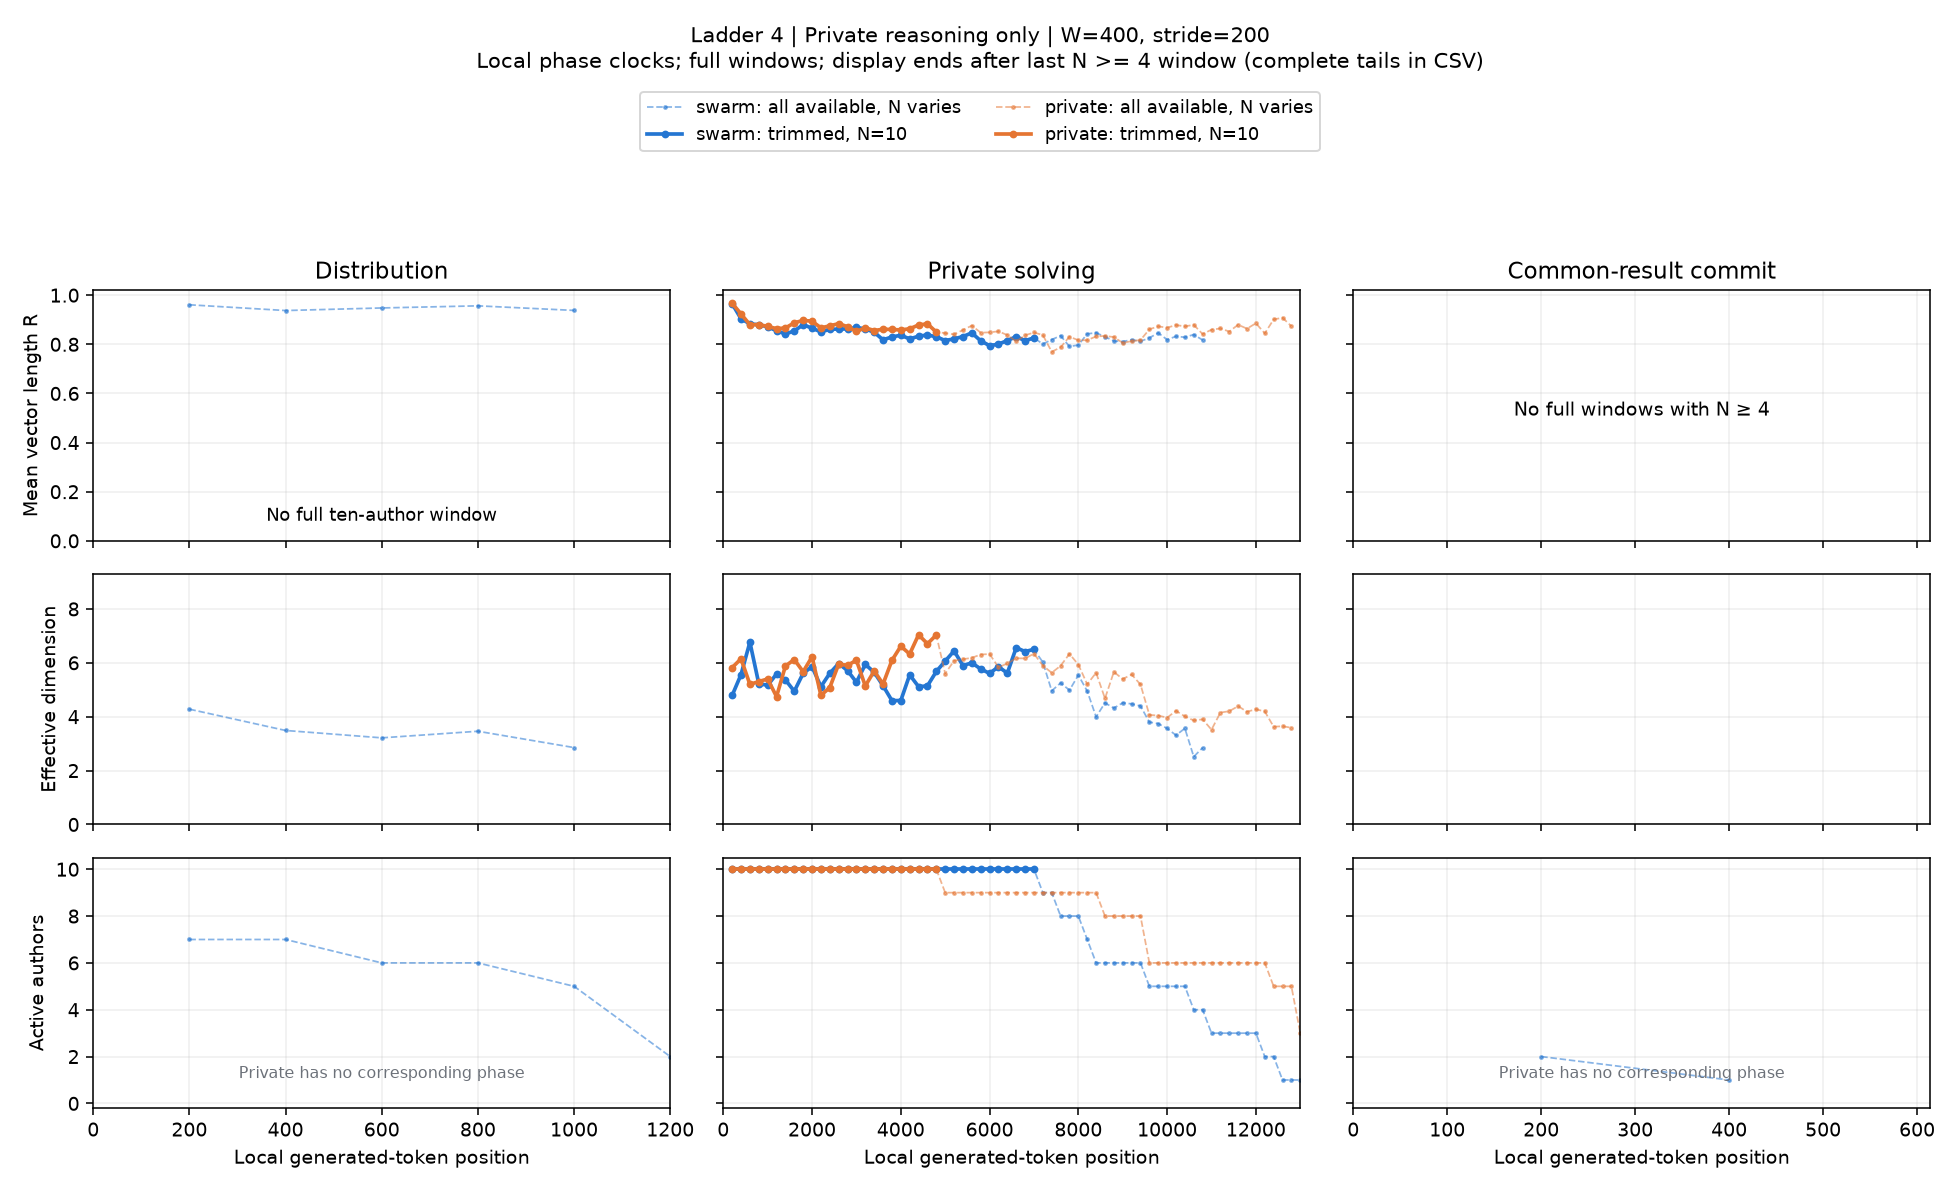

The table this chart was drawn from, first rows:
condition, start, x, n_active, agents, R, eff_dim, pair_cosine, matched_drift, n_matched, rung, channel, width, phase, mode
swarm, 0, 200.0, 7, 1,2,3,5,6,7,10, 0.9609, 4.279, 0.9105, nan, 0, 4, reasoning, 400, negotiation, available
swarm, 200, 400.0, 7, 1,2,3,5,6,7,10, 0.9375, 3.488, 0.8587, 0.1417, 7, 4, reasoning, 400, negotiation, available
swarm, 400, 600.0, 6, 2,3,5,6,7,10, 0.948, 3.215, 0.8784, 0.08918, 6, 4, reasoning, 400, negotiation, available
swarm, 600, 800.0, 6, 2,3,5,6,7,10, 0.9566, 3.46, 0.8981, 0.06248, 6, 4, reasoning, 400, negotiation, available
swarm, 800, 1000, 5, 2,5,6,7,10, 0.938, 2.853, 0.8498, 0.0875, 5, 4, reasoning, 400, negotiation, available
swarm, 1000, 1200, 2, 2,5, nan, nan, nan, nan, 2, 4, reasoning, 400, negotiation, available
swarm, 1200, 1400, 2, 2,5, nan, nan, nan, nan, 2, 4, reasoning, 400, negotiation, available
swarm, 1400, 1600, 2, 2,5, nan, nan, nan, nan, 2, 4, reasoning, 400, negotiation, available
swarm, 1600, 1800, 2, 2,5, nan, nan, nan, nan, 2, 4, reasoning, 400, negotiation, available
swarm, 1800, 2000, 1, 2, nan, nan, nan, nan, 1, 4, reasoning, 400, negotiation, available
swarm, 2000, 2200, 1, 2, nan, nan, nan, nan, 1, 4, reasoning, 400, negotiation, available
swarm, 2200, 2400, 1, 2, nan, nan, nan, nan, 1, 4, reasoning, 400, negotiation, available
swarm, 2400, 2600, 1, 2, nan, nan, nan, nan, 1, 4, reasoning, 400, negotiation, available
swarm, 0, 200.0, 0, , nan, nan, nan, nan, 0, 4, reasoning, 400, negotiation, trim
swarm, 200, 400.0, 0, , nan, nan, nan, nan, 0, 4, reasoning, 400, negotiation, trim
swarm, 400, 600.0, 0, , nan, nan, nan, nan, 0, 4, reasoning, 400, negotiation, trim
swarm, 600, 800.0, 0, , nan, nan, nan, nan, 0, 4, reasoning, 400, negotiation, trim
swarm, 800, 1000, 0, , nan, nan, nan, nan, 0, 4, reasoning, 400, negotiation, trim
swarm, 1000, 1200, 0, , nan, nan, nan, nan, 0, 4, reasoning, 400, negotiation, trim
swarm, 1200, 1400, 0, , nan, nan, nan, nan, 0, 4, reasoning, 400, negotiation, trim
swarm, 1400, 1600, 0, , nan, nan, nan, nan, 0, 4, reasoning, 400, negotiation, trim
swarm, 1600, 1800, 0, , nan, nan, nan, nan, 0, 4, reasoning, 400, negotiation, trim
swarm, 1800, 2000, 0, , nan, nan, nan, nan, 0, 4, reasoning, 400, negotiation, trim
swarm, 2000, 2200, 0, , nan, nan, nan, nan, 0, 4, reasoning, 400, negotiation, trim
swarm, 2200, 2400, 0, , nan, nan, nan, nan, 0, 4, reasoning, 400, negotiation, trim
swarm, 2400, 2600, 0, , nan, nan, nan, nan, 0, 4, reasoning, 400, negotiation, trim
swarm, 0, 200.0, 10, 1,2,3,4,5,6,7,8,9,10, 0.9653, 4.79, 0.9241, nan, 0, 4, reasoning, 400, solving, available
swarm, 200, 400.0, 10, 1,2,3,4,5,6,7,8,9,10, 0.904, 5.565, 0.7969, 0.1808, 10, 4, reasoning, 400, solving, available
swarm, 400, 600.0, 10, 1,2,3,4,5,6,7,8,9,10, 0.8832, 6.766, 0.7557, 0.1303, 10, 4, reasoning, 400, solving, available
swarm, 600, 800.0, 10, 1,2,3,4,5,6,7,8,9,10, 0.8795, 5.228, 0.7483, 0.1368, 10, 4, reasoning, 400, solving, available
swarm, 800, 1000, 10, 1,2,3,4,5,6,7,8,9,10, 0.8715, 5.165, 0.7328, 0.149, 10, 4, reasoning, 400, solving, available
swarm, 1000, 1200, 10, 1,2,3,4,5,6,7,8,9,10, 0.8551, 5.585, 0.7013, 0.1479, 10, 4, reasoning, 400, solving, available
swarm, 1200, 1400, 10, 1,2,3,4,5,6,7,8,9,10, 0.8421, 5.366, 0.6768, 0.119, 10, 4, reasoning, 400, solving, available
swarm, 1400, 1600, 10, 1,2,3,4,5,6,7,8,9,10, 0.8545, 4.945, 0.7002, 0.1273, 10, 4, reasoning, 400, solving, available
swarm, 1600, 1800, 10, 1,2,3,4,5,6,7,8,9,10, 0.88, 5.61, 0.7494, 0.1309, 10, 4, reasoning, 400, solving, available
swarm, 1800, 2000, 10, 1,2,3,4,5,6,7,8,9,10, 0.8656, 5.859, 0.7213, 0.11, 10, 4, reasoning, 400, solving, available
swarm, 2000, 2200, 10, 1,2,3,4,5,6,7,8,9,10, 0.8505, 5.115, 0.6927, 0.1265, 10, 4, reasoning, 400, solving, available
swarm, 2200, 2400, 10, 1,2,3,4,5,6,7,8,9,10, 0.8611, 5.611, 0.7127, 0.155, 10, 4, reasoning, 400, solving, available
swarm, 2400, 2600, 10, 1,2,3,4,5,6,7,8,9,10, 0.862, 5.973, 0.7146, 0.1184, 10, 4, reasoning, 400, solving, available
swarm, 2600, 2800, 10, 1,2,3,4,5,6,7,8,9,10, 0.8627, 5.709, 0.7158, 0.1241, 10, 4, reasoning, 400, solving, available
swarm, 2800, 3000, 10, 1,2,3,4,5,6,7,8,9,10, 0.8686, 5.277, 0.7272, 0.1627, 10, 4, reasoning, 400, solving, available
swarm, 3000, 3200, 10, 1,2,3,4,5,6,7,8,9,10, 0.8628, 5.94, 0.7161, 0.1213, 10, 4, reasoning, 400, solving, available
swarm, 3200, 3400, 10, 1,2,3,4,5,6,7,8,9,10, 0.849, 5.648, 0.6899, 0.1048, 10, 4, reasoning, 400, solving, available
swarm, 3400, 3600, 10, 1,2,3,4,5,6,7,8,9,10, 0.8182, 5.15, 0.6328, 0.1243, 10, 4, reasoning, 400, solving, available
swarm, 3600, 3800, 10, 1,2,3,4,5,6,7,8,9,10, 0.8301, 4.597, 0.6545, 0.119, 10, 4, reasoning, 400, solving, available
swarm, 3800, 4000, 10, 1,2,3,4,5,6,7,8,9,10, 0.8368, 4.6, 0.6669, 0.1055, 10, 4, reasoning, 400, solving, available
swarm, 4000, 4200, 10, 1,2,3,4,5,6,7,8,9,10, 0.822, 5.554, 0.6397, 0.1251, 10, 4, reasoning, 400, solving, available
swarm, 4200, 4400, 10, 1,2,3,4,5,6,7,8,9,10, 0.8329, 5.115, 0.6597, 0.1325, 10, 4, reasoning, 400, solving, available
swarm, 4400, 4600, 10, 1,2,3,4,5,6,7,8,9,10, 0.8382, 5.144, 0.6694, 0.109, 10, 4, reasoning, 400, solving, available
swarm, 4600, 4800, 10, 1,2,3,4,5,6,7,8,9,10, 0.8305, 5.678, 0.6553, 0.1236, 10, 4, reasoning, 400, solving, available
swarm, 4800, 5000, 10, 1,2,3,4,5,6,7,8,9,10, 0.8154, 6.064, 0.6277, 0.1302, 10, 4, reasoning, 400, solving, available
swarm, 5000, 5200, 10, 1,2,3,4,5,6,7,8,9,10, 0.8221, 6.44, 0.6398, 0.1482, 10, 4, reasoning, 400, solving, available
swarm, 5200, 5400, 10, 1,2,3,4,5,6,7,8,9,10, 0.8317, 5.898, 0.6575, 0.1138, 10, 4, reasoning, 400, solving, available
swarm, 5400, 5600, 10, 1,2,3,4,5,6,7,8,9,10, 0.8465, 5.998, 0.6851, 0.127, 10, 4, reasoning, 400, solving, available
swarm, 5600, 5800, 10, 1,2,3,4,5,6,7,8,9,10, 0.8141, 5.772, 0.6254, 0.1343, 10, 4, reasoning, 400, solving, available
swarm, 5800, 6000, 10, 1,2,3,4,5,6,7,8,9,10, 0.7946, 5.607, 0.5903, 0.1387, 10, 4, reasoning, 400, solving, available
swarm, 6000, 6200, 10, 1,2,3,4,5,6,7,8,9,10, 0.8008, 5.854, 0.6014, 0.1311, 10, 4, reasoning, 400, solving, available
swarm, 6200, 6400, 10, 1,2,3,4,5,6,7,8,9,10, 0.8152, 5.618, 0.6274, 0.1315, 10, 4, reasoning, 400, solving, available
swarm, 6400, 6600, 10, 1,2,3,4,5,6,7,8,9,10, 0.8312, 6.56, 0.6565, 0.1454, 10, 4, reasoning, 400, solving, available
swarm, 6600, 6800, 10, 1,2,3,4,5,6,7,8,9,10, 0.8147, 6.418, 0.6264, 0.1252, 10, 4, reasoning, 400, solving, available
... 314 more rows
